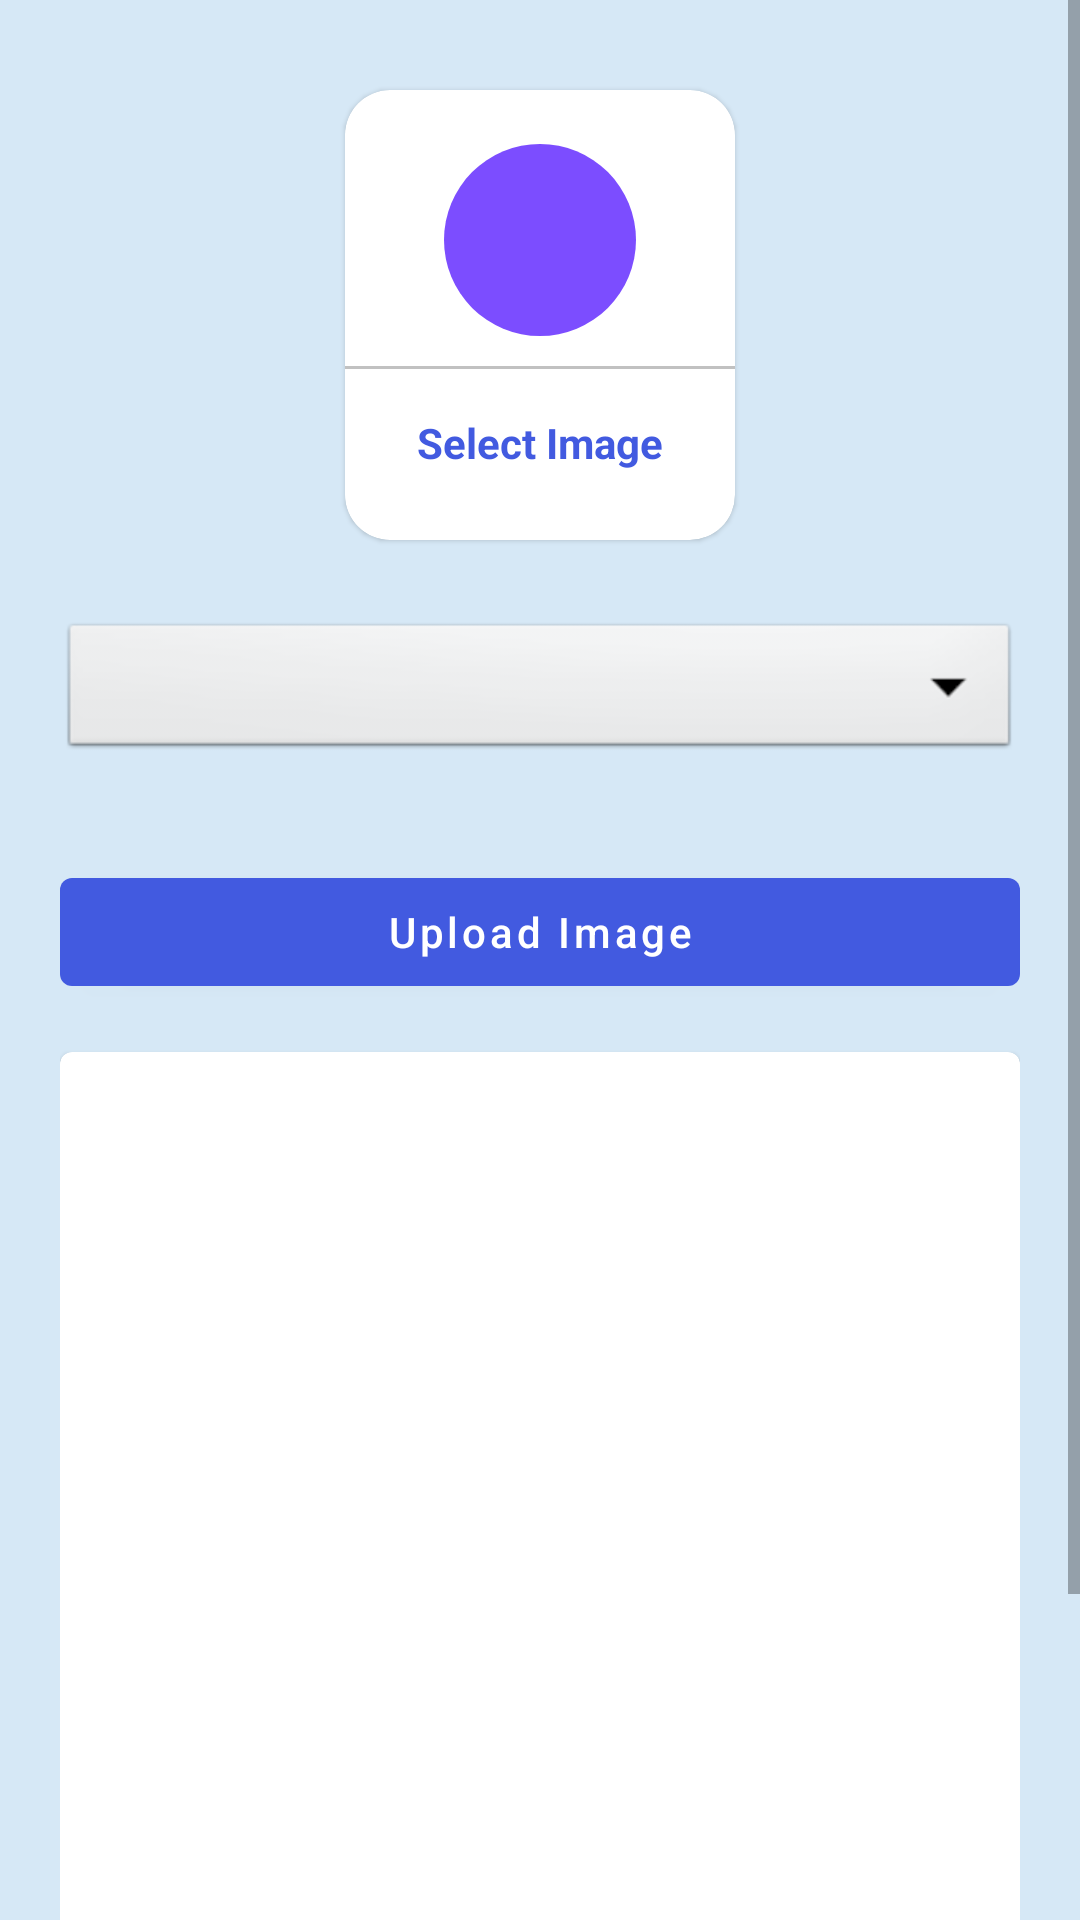

Reconstruct the res/layout file that produces this screen, plus the resources it refers to.
<!-- AndroidManifest.xml: application theme Theme.CollegeManagementApp -->
<!-- res/layout/activity_upload_image.xml -->
<?xml version="1.0" encoding="utf-8"?>
<ScrollView xmlns:android="http://schemas.android.com/apk/res/android"
    xmlns:app="http://schemas.android.com/apk/res-auto"
    xmlns:tools="http://schemas.android.com/tools"
    android:layout_width="match_parent"
    android:layout_height="match_parent"
    tools:context=".UploadImage"
    android:background="@color/backColor"
    >
    <LinearLayout
        android:layout_width="match_parent"
        android:layout_height="wrap_content"
        android:orientation="vertical"
        android:padding="20dp">

        <com.google.android.material.card.MaterialCardView
            android:id="@+id/addGalleryImage"
            android:layout_width="130dp"
            android:layout_height="150dp"
            android:layout_margin="10dp"
            android:layout_gravity="center"
            app:cardCornerRadius="15dp">
            <LinearLayout
                android:layout_width="match_parent"
                android:layout_height="match_parent"
                android:orientation="vertical"
                android:gravity="center">
                <ImageView
                    android:layout_width="64dp"
                    android:layout_height="64dp"
                    android:background="@drawable/circle_purple"
                    android:src="@drawable/ic_image"
                    android:padding="15dp"

                    />

                <View
                    android:layout_width="match_parent"
                    android:layout_height="1dp"
                    android:background="@color/lightGray"
                    android:layout_marginTop="10dp"
                    />
                <TextView
                    android:layout_width="wrap_content"
                    android:layout_height="wrap_content"
                    android:text="Select Image"
                    android:textStyle="bold"
                    android:padding="5dp"
                    android:layout_marginTop="10dp"
                    android:textColor="@color/colorPrimary"/>




            </LinearLayout>


        </com.google.android.material.card.MaterialCardView>
       <Spinner
           android:id="@+id/image_category"
           android:layout_width="match_parent"
           android:layout_height="wrap_content"
           android:spinnerMode="dropdown"
           android:background="@android:drawable/btn_dropdown"

           android:gravity="center"
           android:layout_marginVertical="16dp"/>
        <com.google.android.material.button.MaterialButton
            android:id="@+id/uploadImageBtn"
            android:layout_width="match_parent"
            android:layout_height="wrap_content"
            android:text="Upload Image"
            android:layout_marginTop="16dp"
            android:textAllCaps="false"
            />
        <com.google.android.material.card.MaterialCardView
            android:layout_width="match_parent"
            android:layout_height="400dp"
            android:layout_marginTop="16dp"
            >
            <ImageView
                android:id="@+id/galleryImageView"
                android:layout_width="match_parent"
                android:layout_height="match_parent"
                android:scaleType="centerCrop"/>
        </com.google.android.material.card.MaterialCardView>
    </LinearLayout>

</ScrollView>
<!-- resources referenced by this layout -->
<resources>
  <color name="backColor">#D6E8F6</color>
  <color name="colorPrimary">#425AE0</color>
  <color name="lightGray">#c1c1c1</color>
  <!-- drawable circle_purple (drawable) -->
  <?xml version="1.0" encoding="utf-8"?>
  <shape android:shape="oval" xmlns:android="http://schemas.android.com/apk/res/android">
      <solid android:color="@color/deeppurple">
  
      </solid>
  </shape>
  <style name="Theme.CollegeManagementApp" parent="Theme.MaterialComponents.Light.DarkActionBar">
          
          <item name="colorPrimary">@color/colorPrimary</item>
          <item name="colorPrimaryVariant">@color/colorPrimaryDark</item>
          <item name="colorAccent">@color/colorAccent</item>
          
  
  
  
  
  
          
      </style>
  <color name="deeppurple">#7c4dff</color>
  <color name="colorPrimaryDark">#004c8c</color>
  <color name="colorAccent">#0277bd</color>
</resources>
